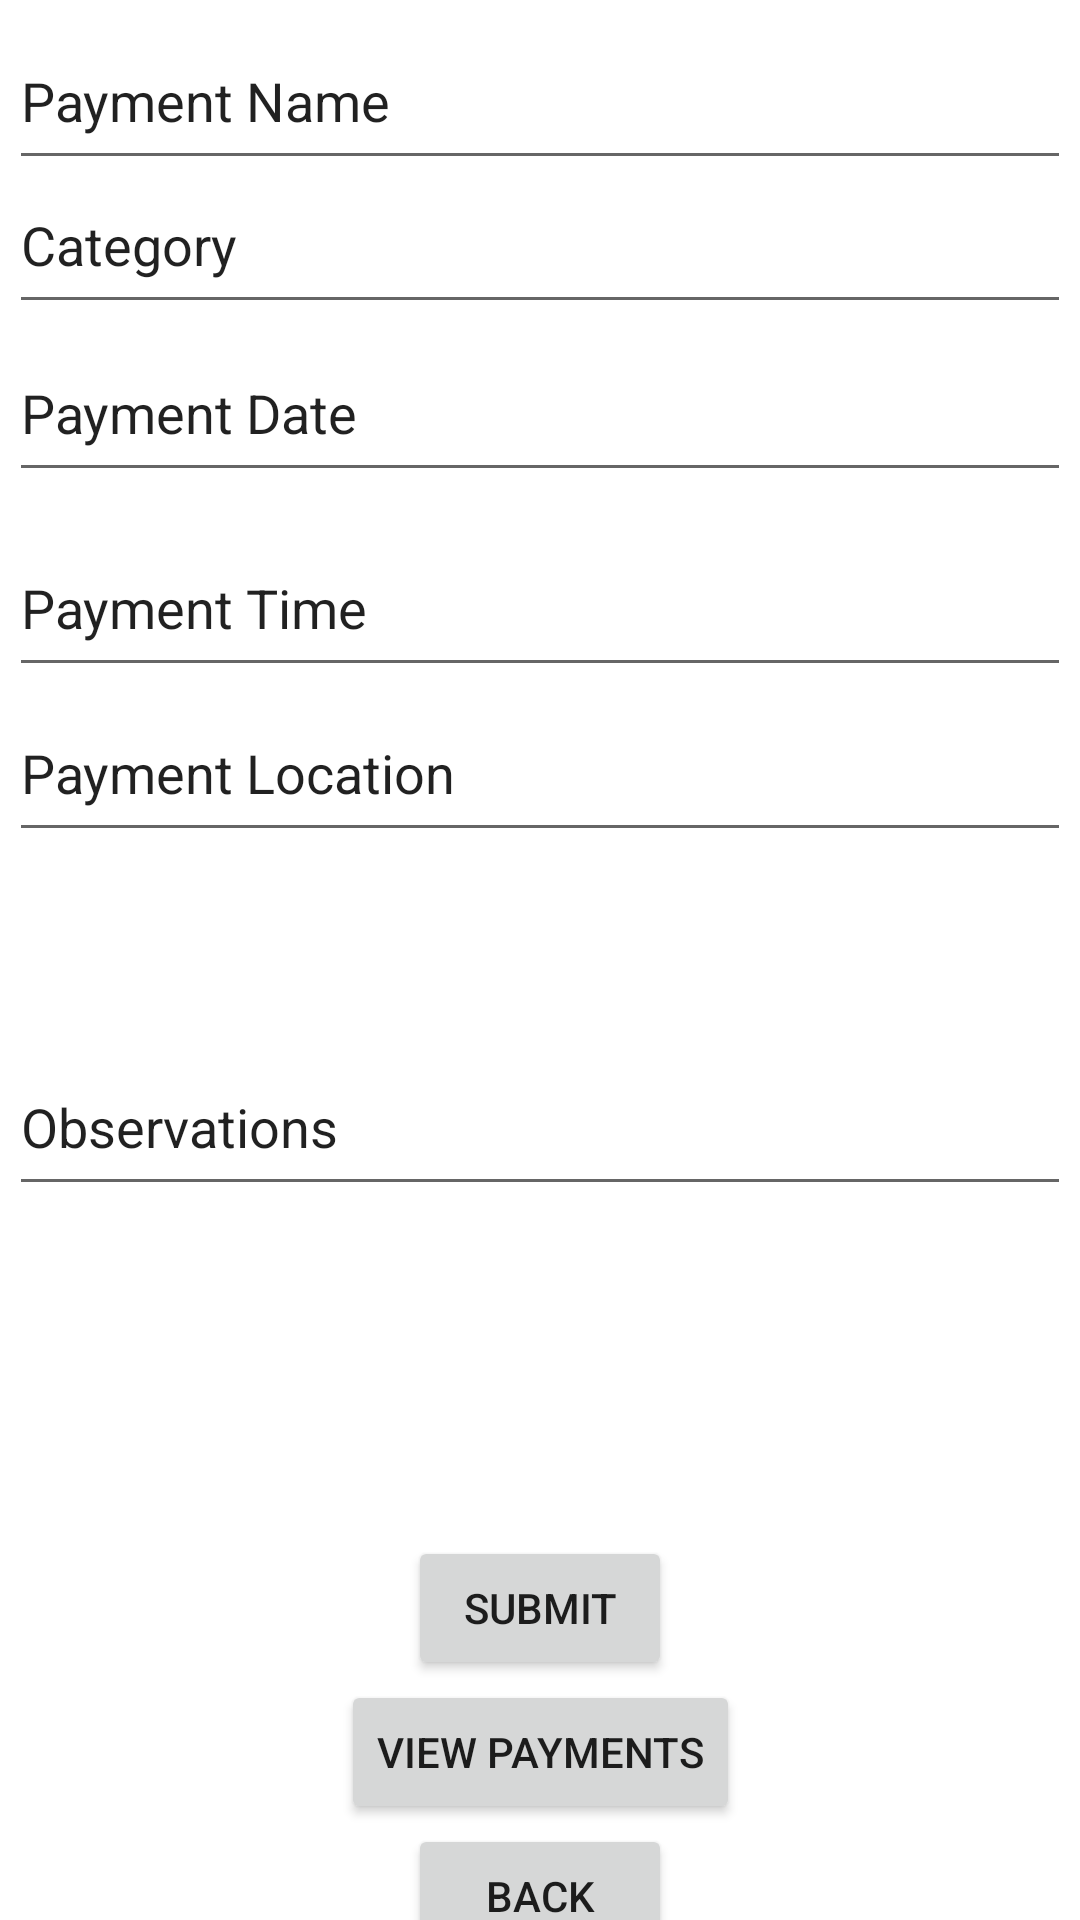

This screen was rendered from an Android layout file. Write that file and the resources it references.
<!-- AndroidManifest.xml: application theme Theme.MoneyProblemSolver -->
<!-- res/layout/main_screen.xml -->
<?xml version="1.0" encoding="utf-8"?>
<androidx.constraintlayout.widget.ConstraintLayout xmlns:android="http://schemas.android.com/apk/res/android"
    xmlns:app="http://schemas.android.com/apk/res-auto"
    xmlns:tools="http://schemas.android.com/tools"
    android:layout_width="match_parent"
    android:layout_height="match_parent"
    tools:context=".MainScreen">

    <EditText
        android:id="@+id/editTextPaymentName"
        android:layout_width="354dp"
        android:layout_height="56dp"
        android:layout_marginTop="4dp"
        android:ems="10"
        android:inputType="textPersonName"
        android:text="Payment Name"
        app:layout_constraintEnd_toEndOf="parent"
        app:layout_constraintStart_toStartOf="parent"
        app:layout_constraintTop_toTopOf="parent" />

    <EditText
        android:id="@+id/editTextCategory"
        android:layout_width="354dp"
        android:layout_height="56dp"
        android:layout_marginTop="52dp"
        android:ems="10"
        android:inputType="textPersonName"
        android:text="Category"
        app:layout_constraintEnd_toEndOf="parent"
        app:layout_constraintHorizontal_bias="0.5"
        app:layout_constraintStart_toStartOf="parent"
        app:layout_constraintTop_toTopOf="parent" />

    <EditText
        android:id="@+id/editPaymentDate"
        android:layout_width="354dp"
        android:layout_height="56dp"
        android:layout_marginTop="108dp"
        android:ems="10"
        android:inputType="textPersonName"
        android:text="Payment Date"
        app:layout_constraintEnd_toEndOf="parent"
        app:layout_constraintHorizontal_bias="0.5"
        app:layout_constraintStart_toStartOf="parent"
        app:layout_constraintTop_toTopOf="parent" />

    <EditText
        android:id="@+id/editPaymentTime"
        android:layout_width="354dp"
        android:layout_height="56dp"
        android:layout_marginTop="173dp"
        android:ems="10"
        android:inputType="textPersonName"
        android:text="Payment Time"
        app:layout_constraintEnd_toEndOf="parent"
        app:layout_constraintHorizontal_bias="0.508"
        app:layout_constraintStart_toStartOf="parent"
        app:layout_constraintTop_toTopOf="parent" />

    <EditText
        android:id="@+id/editPaymentLocation"
        android:layout_width="354dp"
        android:layout_height="56dp"
        android:layout_marginTop="228dp"
        android:ems="10"
        android:inputType="textPersonName"
        android:text="Payment Location"
        app:layout_constraintEnd_toEndOf="parent"
        app:layout_constraintHorizontal_bias="0.508"
        app:layout_constraintStart_toStartOf="parent"
        app:layout_constraintTop_toTopOf="parent" />

    <EditText
        android:id="@+id/editObservations"
        android:layout_width="354dp"
        android:layout_height="56dp"
        android:layout_marginTop="346dp"
        android:ems="10"
        android:inputType="textPersonName"
        android:text="Observations"
        app:layout_constraintEnd_toEndOf="parent"
        app:layout_constraintHorizontal_bias="0.526"
        app:layout_constraintStart_toStartOf="parent"
        app:layout_constraintTop_toTopOf="parent" />

    <Button
        android:id="@+id/viewPayments"
        android:layout_width="wrap_content"
        android:layout_height="wrap_content"
        android:layout_marginTop="560dp"
        android:text="View Payments"
        app:layout_constraintEnd_toEndOf="parent"
        app:layout_constraintStart_toStartOf="parent"
        app:layout_constraintTop_toTopOf="parent" />

    <Button
        android:id="@+id/submitButton"
        android:layout_width="wrap_content"
        android:layout_height="wrap_content"
        android:layout_marginTop="512dp"
        android:text="Submit"
        app:layout_constraintEnd_toEndOf="parent"
        app:layout_constraintStart_toStartOf="parent"
        app:layout_constraintTop_toTopOf="parent" />

    <Button
        android:id="@+id/backButton"
        android:layout_width="wrap_content"
        android:layout_height="wrap_content"
        android:layout_marginTop="608dp"
        android:text="Back"
        app:layout_constraintEnd_toEndOf="parent"
        app:layout_constraintStart_toStartOf="parent"
        app:layout_constraintTop_toTopOf="parent" />

</androidx.constraintlayout.widget.ConstraintLayout>
<!-- resources referenced by this layout -->
<resources>
  <style name="Theme.MoneyProblemSolver" parent="Theme.MaterialComponents.DayNight.DarkActionBar">
          
          <item name="colorPrimary">@color/purple_500</item>
          <item name="colorPrimaryVariant">@color/purple_700</item>
          <item name="colorOnPrimary">@color/white</item>
          
          <item name="colorSecondary">@color/teal_200</item>
          <item name="colorSecondaryVariant">@color/teal_700</item>
          <item name="colorOnSecondary">@color/black</item>
          
          <item name="android:statusBarColor" tools:targetApi="l">?attr/colorPrimaryVariant</item>
          
      </style>
  <!-- not gathered from this repository: default colours our renderer supplied (Android Studio template values) -->
  <color name="purple_500">#FF6200EE</color>
  <color name="purple_700">#FF3700B3</color>
  <color name="teal_200">#FF03DAC5</color>
  <color name="teal_700">#FF018786</color>
  <color name="black">#FF000000</color>
  <color name="white">#FFFFFFFF</color>
</resources>
